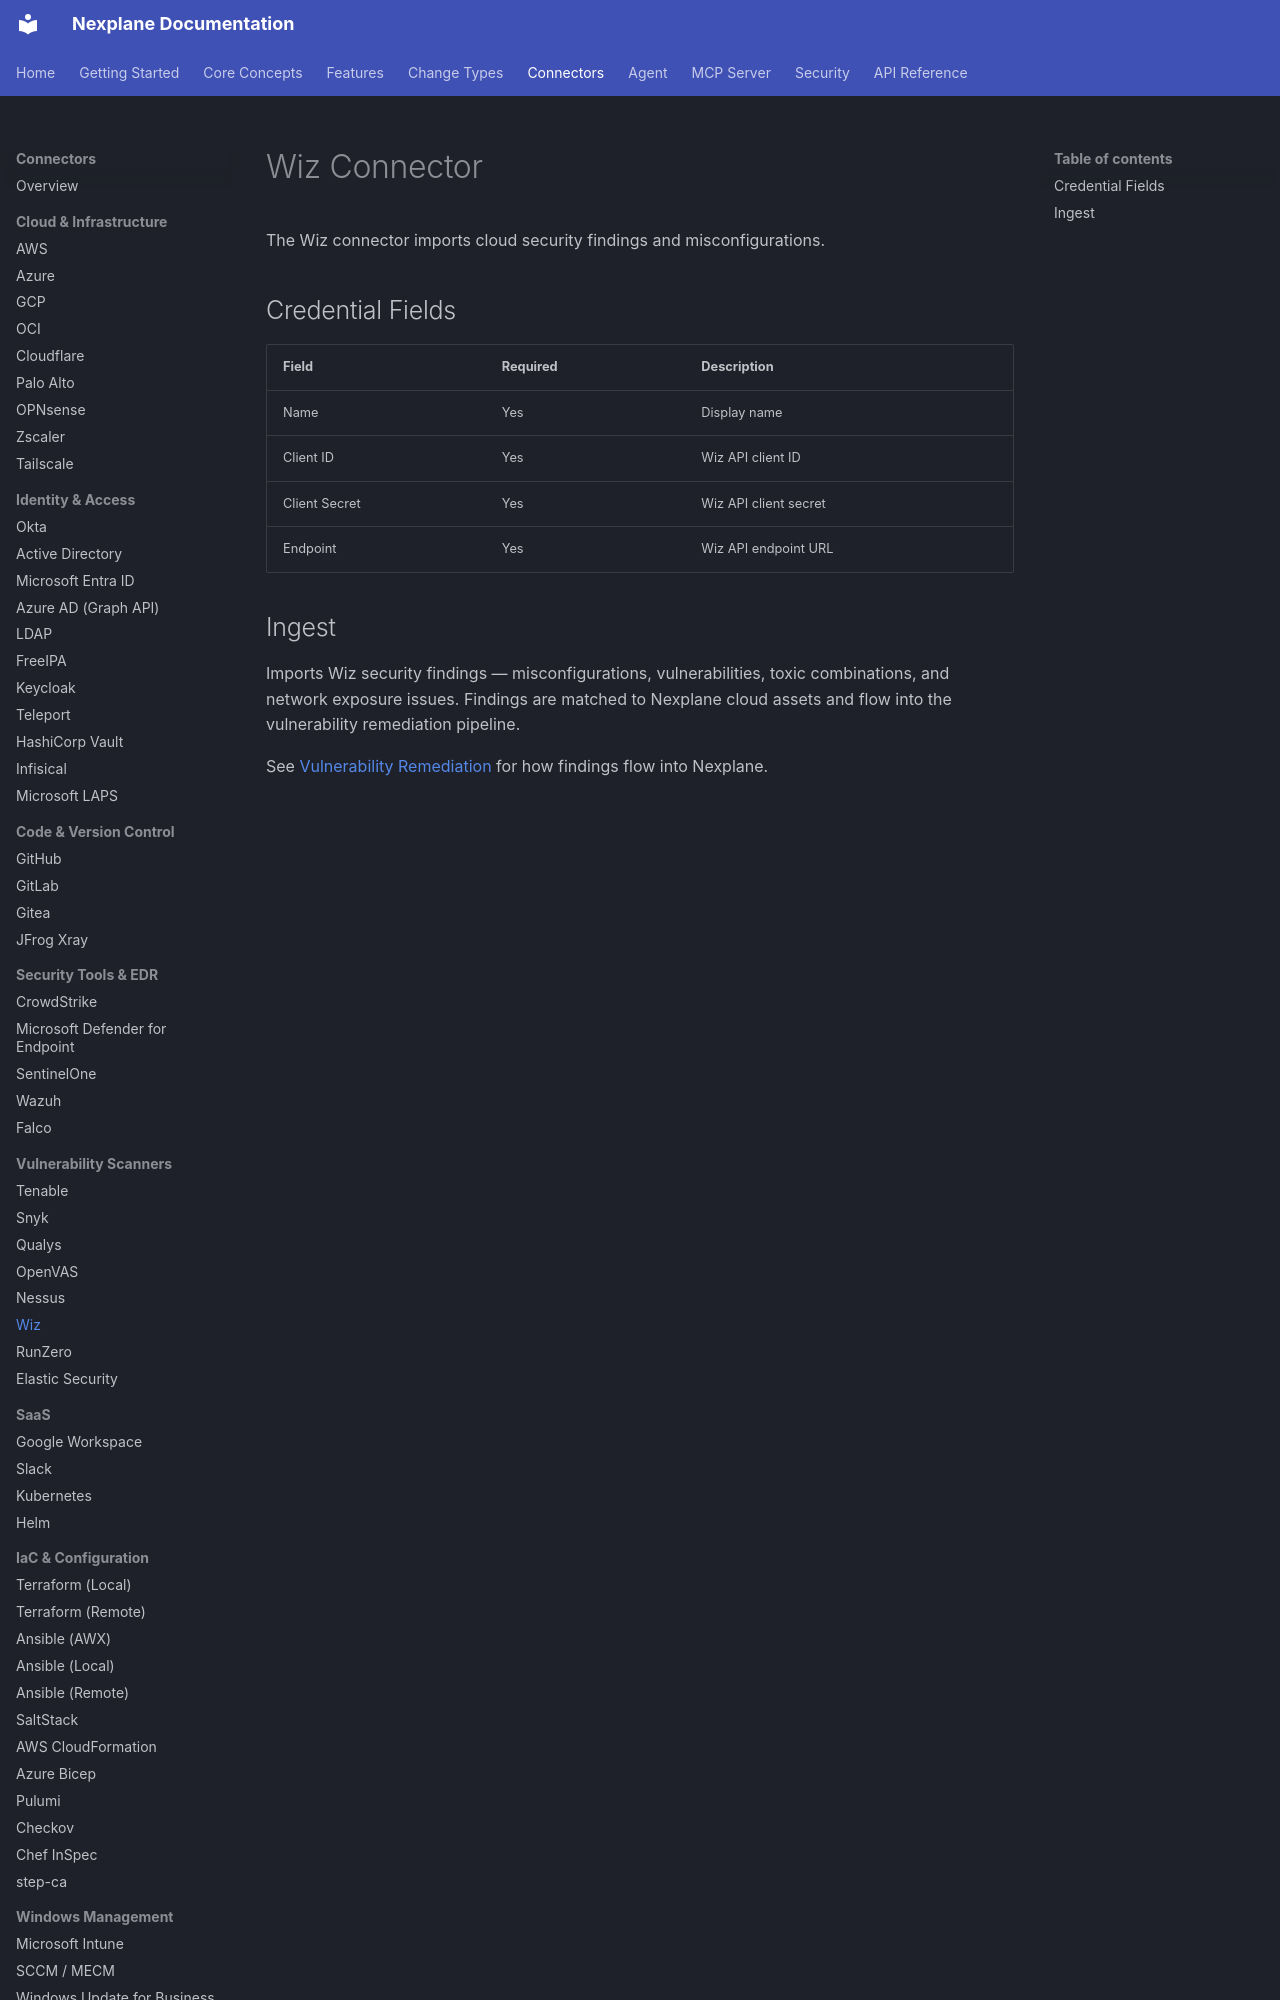

repository: youbetyourballs/nexplane-docs · page: connectors/wiz/index.html · generator: mkdocs

# Wiz Connector

The Wiz connector imports cloud security findings and misconfigurations.

## Credential Fields

| Field | Required | Description |
|-------|----------|-------------|
| Name | Yes | Display name |
| Client ID | Yes | Wiz API client ID |
| Client Secret | Yes | Wiz API client secret |
| Endpoint | Yes | Wiz API endpoint URL |
